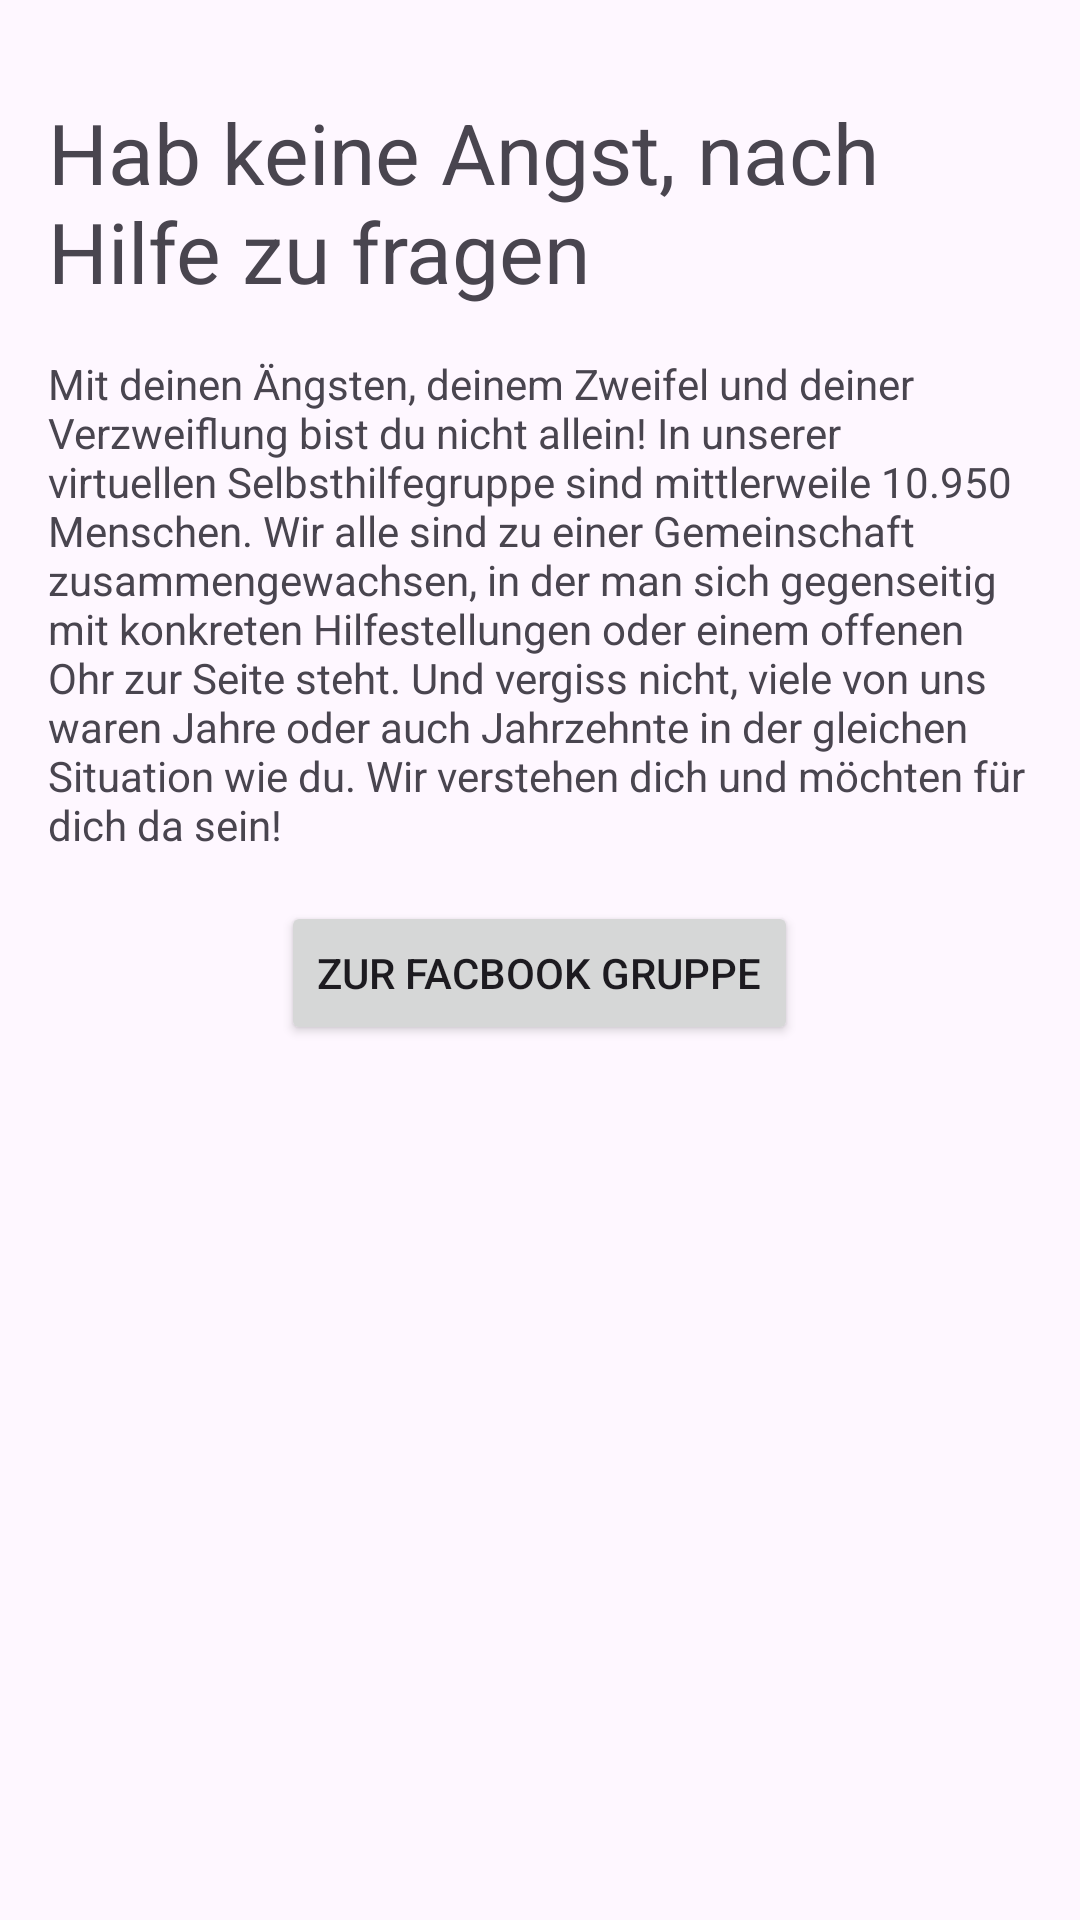

Reconstruct the res/layout file that produces this screen, plus the resources it refers to.
<!-- AndroidManifest.xml: application theme Theme.ToBeMobile -->
<!-- res/layout/fragment_seventh.xml -->
<?xml version="1.0" encoding="utf-8"?>
<ScrollView xmlns:android="http://schemas.android.com/apk/res/android"
    xmlns:tools="http://schemas.android.com/tools"
    android:layout_width="match_parent"
    android:layout_height="wrap_content"
    tools:context=".pages.home.SeventhFragment">

    <LinearLayout
        android:layout_width="match_parent"
        android:layout_height="wrap_content"
        android:orientation="vertical"
        android:gravity="center"
        android:padding="16dp">

        <TextView
            android:textIsSelectable="true"
            android:layout_width="wrap_content"
            android:layout_height="wrap_content"
            android:layout_marginTop="16dp"
            android:textSize="@dimen/h2"
            android:text="@string/t5_h" />

        <TextView
            android:textIsSelectable="true"
            android:layout_width="wrap_content"
            android:layout_height="wrap_content"
            android:layout_marginTop="16dp"
            android:text="@string/t5_p" />

        <Button
            android:layout_width="wrap_content"
            android:layout_height="wrap_content"
            android:layout_marginTop="16dp"
            android:text="@string/t5_a" />
    </LinearLayout>
</ScrollView>
<!-- resources referenced by this layout -->
<resources>
  <dimen name="h2">28sp</dimen>
  <string name="t5_a">Zur Facbook Gruppe</string>
  <string name="t5_h">Hab keine Angst, nach Hilfe zu fragen</string>
  <string name="t5_p">Mit deinen Ängsten, deinem Zweifel und deiner Verzweiflung bist du nicht allein! In unserer virtuellen Selbsthilfegruppe sind mittlerweile 10.950 Menschen. Wir alle sind zu einer Gemeinschaft zusammengewachsen, in der man sich gegenseitig mit konkreten Hilfestellungen oder einem offenen Ohr zur Seite steht. Und vergiss nicht, viele von uns waren Jahre oder auch Jahrzehnte in der gleichen Situation wie du. Wir verstehen dich und möchten für dich da sein!</string>
  <style name="Theme.ToBeMobile" parent="Base.Theme.ToBeMobile" />
  <style name="Base.Theme.ToBeMobile" parent="Theme.Material3.DayNight.NoActionBar">
          
          <item name="colorPrimary">@color/red</item>
      </style>
</resources>
